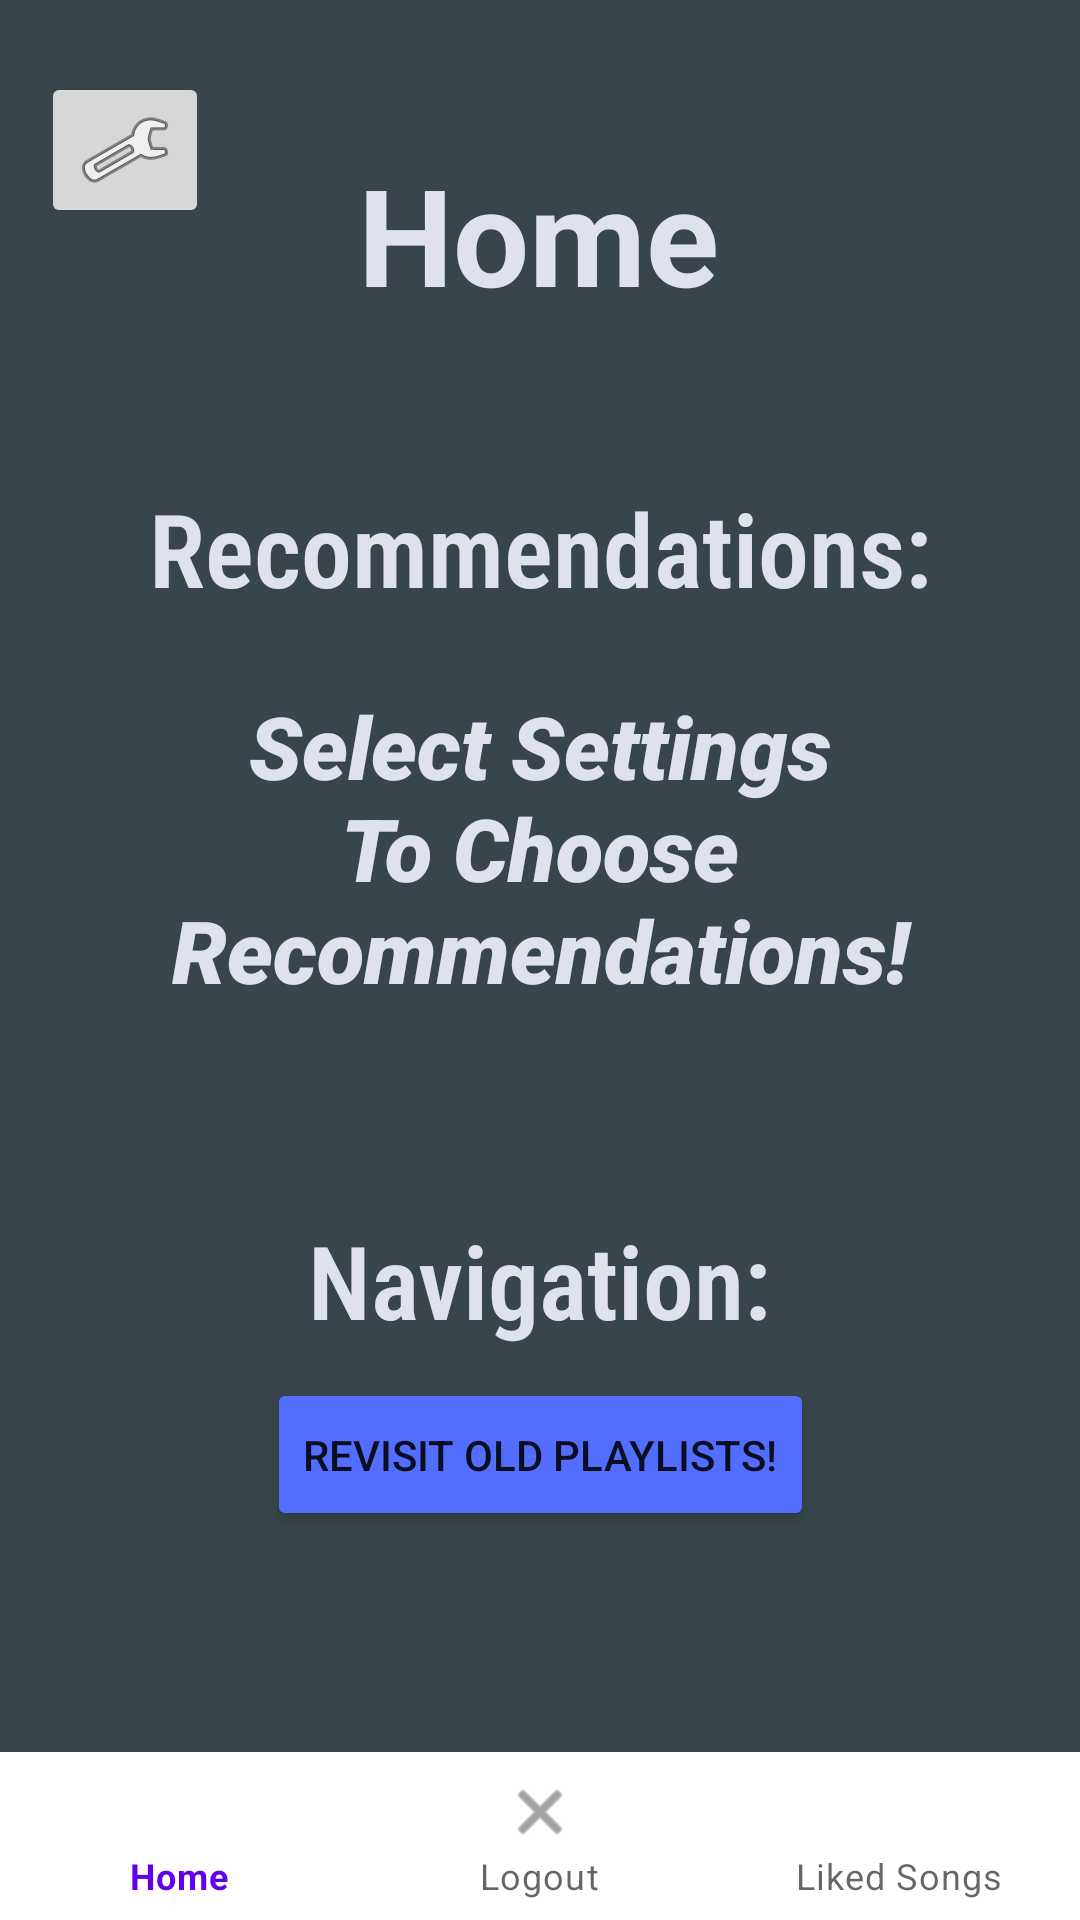

This screen was rendered from an Android layout file. Write that file and the resources it references.
<!-- AndroidManifest.xml: application theme Theme.SpotifyRecs -->
<!-- res/layout/activity_main.xml -->
<?xml version="1.0" encoding="utf-8"?>
<androidx.constraintlayout.widget.ConstraintLayout xmlns:android="http://schemas.android.com/apk/res/android"
    xmlns:app="http://schemas.android.com/apk/res-auto"
    xmlns:tools="http://schemas.android.com/tools"
    android:id="@+id/main"
    android:layout_width="match_parent"
    android:layout_height="match_parent"
    android:background="#38464C"
    tools:context=".MainActivity">

    <TextView
        android:id="@+id/tvInstruct"
        android:layout_width="289dp"
        android:layout_height="151dp"
        android:elevation="87dp"
        android:fontFamily="sans-serif-black"
        android:text="@string/select_settings_to_choose_recommendations"
        android:textAlignment="center"
        android:textColor="#E0E1EF"
        android:textSize="29sp"
        android:textStyle="bold|italic"
        app:layout_constraintBottom_toTopOf="@+id/tvNav"
        app:layout_constraintEnd_toEndOf="parent"
        app:layout_constraintStart_toStartOf="parent"
        app:layout_constraintTop_toBottomOf="@+id/tvGenAlgs" />

    <FrameLayout
        android:id="@+id/fragmentContainerView"
        android:layout_width="match_parent"
        android:layout_height="wrap_content"
        android:background="@color/white"
        android:elevation="100dp"
        android:foregroundGravity="center"
        android:visibility="invisible"
        app:layout_constraintBottom_toBottomOf="parent"
        app:layout_constraintTop_toTopOf="parent">

        <androidx.appcompat.widget.AppCompatImageButton
            android:id="@+id/ibExitFragment"
            android:layout_width="50dp"
            android:layout_height="50dp"
            android:background="#970808"
            android:backgroundTint="#F40303"
            android:elevation="102dp"
            android:icon="@android:drawable/ic_menu_close_clear_cancel" />

    </FrameLayout>

    <com.google.android.material.bottomnavigation.BottomNavigationView
        android:id="@+id/bottomNavigation"
        android:layout_width="match_parent"
        android:layout_height="wrap_content"
        android:layout_alignParentBottom="true"
        app:layout_constraintBottom_toBottomOf="parent"
        app:layout_constraintStart_toStartOf="parent"
        app:menu="@menu/menu_bottom_navigation" />

    <Button
        android:id="@+id/btnNewPlaylist"
        android:layout_width="wrap_content"
        android:layout_height="51dp"
        android:layout_marginTop="2dp"
        android:backgroundTint="#536DFE"
        android:text="@string/mix_new_playlist"
        android:visibility="invisible"
        app:layout_constraintEnd_toEndOf="parent"
        app:layout_constraintStart_toStartOf="parent"
        app:layout_constraintTop_toBottomOf="@+id/btnSpotifyAlg" />

    <Button
        android:id="@+id/btnOldPlaylist"
        android:layout_width="wrap_content"
        android:layout_height="51dp"
        android:layout_marginTop="10dp"
        android:backgroundTint="#536DFE"
        android:text="@string/revisit_old_playlists"
        app:layout_constraintEnd_toEndOf="parent"
        app:layout_constraintStart_toStartOf="parent"
        app:layout_constraintTop_toBottomOf="@+id/tvNav" />

    <Button
        android:id="@+id/btnSpotifyAlg"
        android:layout_width="wrap_content"
        android:layout_height="wrap_content"
        android:layout_marginTop="10dp"
        android:backgroundTint="#536DFE"
        android:text="@string/spotify_s_generation_algorithm"
        android:visibility="invisible"
        app:layout_constraintEnd_toEndOf="parent"
        app:layout_constraintHorizontal_bias="0.494"
        app:layout_constraintStart_toStartOf="parent"
        app:layout_constraintTop_toBottomOf="@+id/tvGenAlgs" />

    <Button
        android:id="@+id/btnCollab"
        android:layout_width="wrap_content"
        android:layout_height="wrap_content"
        android:backgroundTint="#536DFE"
        android:text="@string/improved_filtering_system"
        android:visibility="invisible"
        app:layout_constraintEnd_toEndOf="parent"
        app:layout_constraintStart_toStartOf="parent"
        app:layout_constraintTop_toBottomOf="@+id/btnNewPlaylist" />

    <TextView
        android:id="@+id/tvGenAlgs"
        android:layout_width="wrap_content"
        android:layout_height="wrap_content"
        android:layout_marginTop="52dp"
        android:fontFamily="sans-serif-condensed-light"
        android:text="@string/recommendations"
        android:textAppearance="@style/TextAppearance.AppCompat.Display1"
        android:textColor="#E0E1EF"
        android:textStyle="bold"
        android:typeface="sans"
        app:layout_constraintEnd_toEndOf="parent"
        app:layout_constraintStart_toStartOf="parent"
        app:layout_constraintTop_toBottomOf="@+id/tvHome" />

    <TextView
        android:id="@+id/tvHome"
        android:layout_width="wrap_content"
        android:layout_height="wrap_content"
        android:layout_marginTop="48dp"
        android:text="@string/home1"
        android:textAppearance="@style/TextAppearance.AppCompat.Display2"
        android:textColor="#E0E1EF"
        android:textStyle="bold"
        app:layout_constraintEnd_toEndOf="parent"
        app:layout_constraintHorizontal_bias="0.498"
        app:layout_constraintStart_toStartOf="parent"
        app:layout_constraintTop_toTopOf="parent" />

    <TextView
        android:id="@+id/tvNav"
        android:layout_width="wrap_content"
        android:layout_height="wrap_content"
        android:layout_marginTop="296dp"
        android:fontFamily="sans-serif-condensed-light"
        android:text="@string/navigation"
        android:textAppearance="@style/TextAppearance.AppCompat.Display1"
        android:textColor="#E0E1EF"
        android:textStyle="bold"
        android:typeface="sans"
        app:layout_constraintEnd_toEndOf="parent"
        app:layout_constraintStart_toStartOf="parent"
        app:layout_constraintTop_toBottomOf="@+id/tvHome" />

    <ImageButton
        android:id="@+id/ibSettings"
        android:layout_width="wrap_content"
        android:layout_height="wrap_content"
        android:layout_marginTop="24dp"
        android:layout_marginEnd="40dp"
        android:contentDescription="@string/select_to_see_settings_options_for_algorithms"
        app:layout_constraintEnd_toStartOf="@+id/tvHome"
        app:layout_constraintHorizontal_bias="0.591"
        app:layout_constraintStart_toStartOf="parent"
        app:layout_constraintTop_toTopOf="parent"
        app:srcCompat="@android:drawable/ic_menu_preferences" />

</androidx.constraintlayout.widget.ConstraintLayout>
<!-- resources referenced by this layout -->
<resources>
  <string name="home1">Home</string>
  <string name="improved_filtering_system">Improved Filtering System</string>
  <string name="mix_new_playlist">Mix New Playlist!</string>
  <string name="navigation">Navigation:</string>
  <string name="recommendations">Recommendations:</string>
  <string name="revisit_old_playlists">Revisit Old Playlists!</string>
  <string name="select_settings_to_choose_recommendations">Select Settings To Choose Recommendations!</string>
  <string name="select_to_see_settings_options_for_algorithms">Select to see settings options for algorithms</string>
  <string name="spotify_s_generation_algorithm">Spotify\'s Generation Algorithm!</string>
  <style name="Theme.SpotifyRecs" parent="Theme.MaterialComponents.DayNight.DarkActionBar">
          
          <item name="colorPrimary">@color/purple_500</item>
          <item name="colorPrimaryVariant">@color/purple_700</item>
          <item name="colorOnPrimary">@color/white</item>
          
          <item name="colorSecondary">@color/teal_200</item>
          <item name="colorSecondaryVariant">@color/teal_700</item>
          <item name="colorOnSecondary">@color/black</item>
          
          <item name="android:statusBarColor" tools:targetApi="l">?attr/colorPrimaryVariant</item>
          
      </style>
  <!-- not gathered from this repository: default colours our renderer supplied (Android Studio template values) -->
  <color name="purple_500">#FF6200EE</color>
  <color name="purple_700">#FF3700B3</color>
  <color name="teal_200">#FF03DAC5</color>
  <color name="teal_700">#FF018786</color>
  <color name="black">#FF000000</color>
  <color name="white">#FFFFFFFF</color>
</resources>
